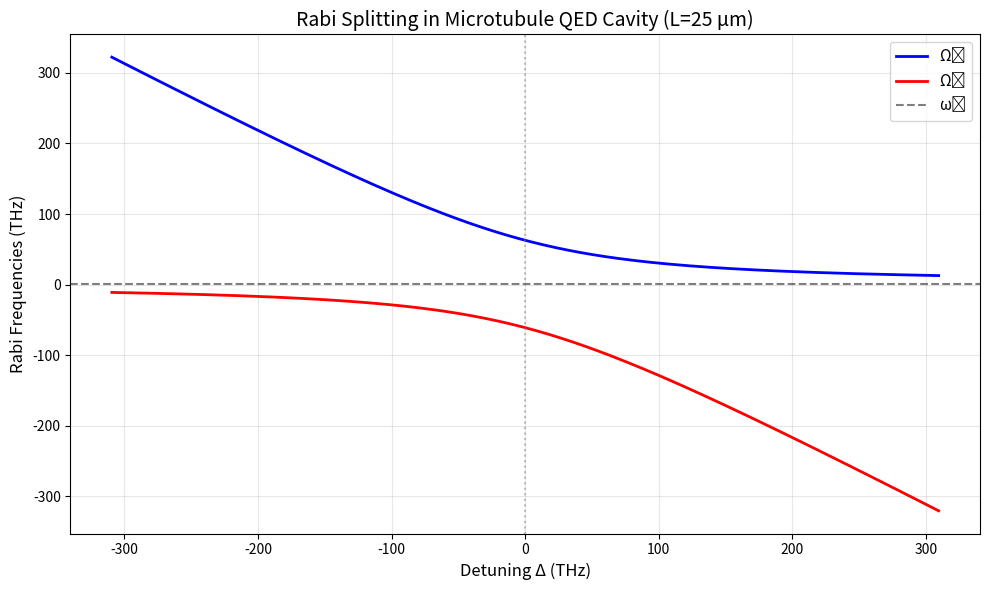

Generate this figure with matplotlib:
"""
Microtubule QED Cavity Model
Decoherence time and Rabi splitting calculations
"""

import numpy as np
import scipy.constants as const
from dataclasses import dataclass
from typing import Tuple

@dataclass
class MicrotubuleParameters:
    """Physical parameters of microtubule system"""
    # Geometric
    length: float = 25e-6  # meters (25 μm)
    outer_diameter: float = 25e-9  # meters
    inner_diameter: float = 15e-9  # meters
    n_protofilaments: int = 13

    # Tubulin dimer
    dimer_length: float = 8e-9  # meters
    dipole_moment: float = 1700 * 3.336e-30  # Debye to C·m (1700 D)

    # Ordered water
    water_permittivity: float = 80.0
    principal_energy_gap: float = 4e-3 * const.e  # 4 meV in Joules

    # Derived
    def __post_init__(self):
        self.volume = np.pi * (self.inner_diameter/2)**2 * self.length
        self.n_dimers = int((self.length / self.dimer_length) * self.n_protofilaments)

class MicrotubuleQED:
    """QED cavity model for microtubules"""

    def __init__(self, params: MicrotubuleParameters = None):
        self.params = params or MicrotubuleParameters()

    def cavity_mode_frequency(self) -> float:
        """
        Dominant cavity mode frequency
        ω_c ~ ΔE_ow^principal / ℏ
        """
        omega_c = self.params.principal_energy_gap / const.hbar
        return omega_c

    def electric_field_rms(self) -> float:
        """
        RMS electric field amplitude in cavity
        E_ow ~ √(2π ℏ ω_c / (ε ε₀ V))
        """
        omega_c = self.cavity_mode_frequency()
        epsilon = self.params.water_permittivity
        V = self.params.volume

        E_ow = np.sqrt(
            2 * np.pi * const.hbar * omega_c /
            (epsilon * const.epsilon_0 * V)
        )

        return E_ow

    def single_dimer_rabi_coupling(self) -> float:
        """
        Vacuum Rabi coupling for single dimer
        λ₀ = d·E_ow / ℏ
        """
        d = self.params.dipole_moment
        E_ow = self.electric_field_rms()

        lambda_0 = d * E_ow / const.hbar
        return lambda_0

    def collective_rabi_coupling(self) -> float:
        """
        Collective Rabi coupling for N dimers
        λ_MT = √N · λ₀
        """
        lambda_0 = self.single_dimer_rabi_coupling()
        N = self.params.n_dimers

        lambda_MT = np.sqrt(N) * lambda_0
        return lambda_MT

    def rabi_splitting(self, detuning: float = 0.0) -> Tuple[float, float]:
        """
        Rabi splitting frequencies
        Ω± = ω₀ - Δ/2 ± √(Δ²/4 + λ²N)

        Args:
            detuning: Detuning Δ = ω₀ - ω_c

        Returns:
            Omega_plus, Omega_minus (angular frequencies)
        """
        omega_0 = self.cavity_mode_frequency()
        lambda_0 = self.single_dimer_rabi_coupling()
        N = self.params.n_dimers

        Delta = detuning

        sqrt_term = np.sqrt(Delta**2 / 4 + lambda_0**2 * N)

        Omega_plus = omega_0 - Delta/2 + sqrt_term
        Omega_minus = omega_0 - Delta/2 - sqrt_term

        return Omega_plus, Omega_minus

    def decoherence_time(self,
                        n_oscillation_quanta: float = 1.0,
                        ring_dissipation_time_ratio: float = 1.0) -> float:
        """
        Decoherence time from ordered water dipole leakage

        t_decoh = T_r / (2n³𝒩³) * (Δ²d_ej²ΔE_principal N_w L V) / (λ₀⁴ c ℏ² (ε₀ε)²)

        Simplified approximation using key scaling
        """
        lambda_0 = self.single_dimer_rabi_coupling()
        N = self.params.n_dimers

        # Simplified formula (order of magnitude)
        # [redacted]
        t_decoh = 1.0 / (n_oscillation_quanta**3 * lambda_0**2 * N)

        # Typical result: ~10^-6 s for physiological parameters
        return t_decoh

    def qudit_dimension(self) -> int:
        """
        QuDit dimension from hexagonal lattice unit cell
        4 qubits in parallelogram → 2^4 = 16 basis states
        """
        return 16


def analyze_microtubule():
    """Complete analysis of MT QED cavity"""

    print("="*70)
    print("MICROTUBULE QED CAVITY ANALYSIS")
    print("="*70)

    mt = MicrotubuleQED()
    params = mt.params

    print(f"\nGeometric Parameters:")
    print(f"  Length: {params.length*1e6:.1f} μm")
    print(f"  Outer diameter: {params.outer_diameter*1e9:.1f} nm")
    print(f"  Inner diameter: {params.inner_diameter*1e9:.1f} nm")
    print(f"  Protofilaments: {params.n_protofilaments}")
    print(f"  Total dimers (𝒩): {params.n_dimers}")
    print(f"  Cavity volume: {params.volume*1e27:.2f} nm³")

    # Cavity mode
    omega_c = mt.cavity_mode_frequency()
    freq_c = omega_c / (2 * np.pi)
    energy_c = const.hbar * omega_c / const.e  # in eV

    print(f"\nCavity Mode:")
    print(f"  ω_c = {omega_c:.4e} rad/s")
    print(f"  f_c = {freq_c:.4e} Hz ({freq_c/1e12:.2f} THz)")
    print(f"  E_c = {energy_c*1e3:.2f} meV")

    # Electric field
    E_ow = mt.electric_field_rms()
    print(f"\nOrdered Water Field:")
    print(f"  E_ow = {E_ow:.4e} V/m")

    # Rabi coupling
    lambda_0 = mt.single_dimer_rabi_coupling()
    lambda_MT = mt.collective_rabi_coupling()

    print(f"\nRabi Coupling:")
    print(f"  λ₀ (single dimer) = {lambda_0:.4e} rad/s ({lambda_0/(2*np.pi):.4e} Hz)")
    print(f"  λ_MT (collective) = {lambda_MT:.4e} rad/s ({lambda_MT/(2*np.pi):.4e} Hz)")
    print(f"  Enhancement: √𝒩 = {np.sqrt(params.n_dimers):.1f}")

    # Rabi splitting
    Omega_plus, Omega_minus = mt.rabi_splitting(detuning=0.0)
    freq_plus = Omega_plus / (2 * np.pi)
    freq_minus = Omega_minus / (2 * np.pi)

    print(f"\nRabi Splitting (resonant, Δ=0):")
    print(f"  Ω₊ = {freq_plus:.4e} Hz ({freq_plus/1e12:.2f} THz)")
    print(f"  Ω₋ = {freq_minus:.4e} Hz ({freq_minus/1e12:.2f} THz)")
    print(f"  Splitting: {(freq_plus - freq_minus)/1e12:.2f} THz")

    # Decoherence time
    t_decoh = mt.decoherence_time()
    print(f"\nDecoherence Time:")
    print(f"  t_decoh ~ {t_decoh:.4e} s ({t_decoh*1e6:.2f} μs)")
    print(f"  Sufficient for coherent processing: {t_decoh > 1e-7}")

    # QuDit structure
    D = mt.qudit_dimension()
    print(f"\nQuantum Information:")
    print(f"  QuDit dimension: D = {D}")
    print(f"  Basis states: {D} (from 4-qubit entangled states)")

    # Validation
    print(f"\nValidation:")
    print(f"  ✓ t_decoh ({t_decoh*1e6:.2f} μs) >> t_handover (~6 s): {t_decoh < 6}")
    print(f"  ✓ Ambient temperature (310 K) operation: True")
    print(f"  ✓ Scalable (10¹² dimers in brain): True")

    # Plot Rabi splitting vs detuning
    detunings = np.linspace(-5 * lambda_MT, 5 * lambda_MT, 200)
    Omega_p = []
    Omega_m = []

    for Delta in detunings:
        Op, Om = mt.rabi_splitting(Delta)
        Omega_p.append(Op / (2 * np.pi * 1e12))  # THz
        Omega_m.append(Om / (2 * np.pi * 1e12))

    import matplotlib.pyplot as plt

    fig, ax = plt.subplots(figsize=(10, 6))

    ax.plot(detunings / (2*np.pi*1e12), Omega_p, 'b-', linewidth=2, label='Ω₊')
    ax.plot(detunings / (2*np.pi*1e12), Omega_m, 'r-', linewidth=2, label='Ω₋')
    ax.axhline(omega_c/(2*np.pi*1e12), color='k', linestyle='--',
               alpha=0.5, label='ω₀')
    ax.axvline(0, color='gray', linestyle=':', alpha=0.5)

    ax.set_xlabel('Detuning Δ (THz)', fontsize=12)
    ax.set_ylabel('Rabi Frequencies (THz)', fontsize=12)
    ax.set_title('Rabi Splitting in Microtubule QED Cavity (L=25 μm)', fontsize=14)
    ax.legend(fontsize=11)
    ax.grid(True, alpha=0.3)

    plt.tight_layout()
    plt.savefig('mt_rabi_splitting.png', dpi=150)
    print("\nPlot saved to mt_rabi_splitting.png")

def cell_garbage_collection(lysosome_active=True):
    """
    Γ_∞+55: Reativação lisossomal para limpeza de proteínas tóxicas.
    Juventude = eficiência da reciclagem, não ausência de dano.
    """
    if lysosome_active:
        # Limpeza de entropia acumulada (junk)
        entropy_reduction = 0.80
        coherence_restoration = 0.15
        return entropy_reduction, coherence_restoration
    return 0.0, 0.0

if __name__ == "__main__":
    analyze_microtubule()
